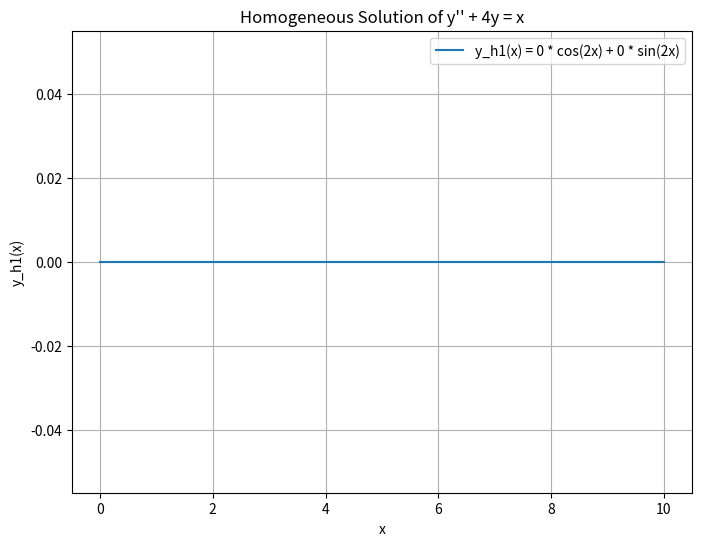
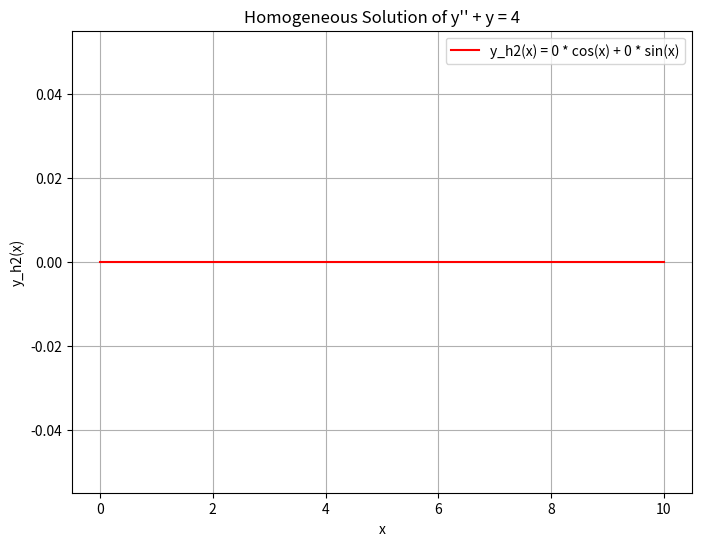

Recreate these plots in Python, in order.
import numpy as np
import matplotlib.pyplot as plt

# Generate x values
x = np.linspace(0, 10, 1000)

# Define the homogeneous solution for y"+4y=x
def y_h1(x, c1, c2):
    return c1 * np.cos(2*x) + c2 * np.sin(2*x)

# The arbitrary constants for y"+4y=x
c1 = 0
c2 = 0

# Define the homogeneous solution y"+y=4
def y_h2(x, c3, c4):
    return c3 * np.cos(x) + c4 * np.sin(x)

# The arbitrary constants for y"+y=4
c3 = 0
c4 = 0

# Calculate y values for y"+4y=x
y1 = y_h1(x, c1, c2)

# Plot the function
plt.figure(figsize=(8, 6))
plt.plot(x, y1, label=f'y_h1(x) = {c1} * cos(2x) + {c2} * sin(2x)')
plt.xlabel('x')
plt.ylabel('y_h1(x)')
plt.title('Homogeneous Solution of y\'\' + 4y = x')
plt.legend()
plt.grid(True)
plt.show()

# Calculate y values for 
y2 = y_h2(x, c3, c4)

# Plot the function
plt.figure(figsize=(8, 6))
plt.plot(x, y2,color='red', label=f'y_h2(x) = {c1} * cos(x) + {c2} * sin(x)')
plt.xlabel('x')
plt.ylabel('y_h2(x)')
plt.title('Homogeneous Solution of y\'\' + y = 4')
plt.legend()
plt.grid(True)
plt.show()